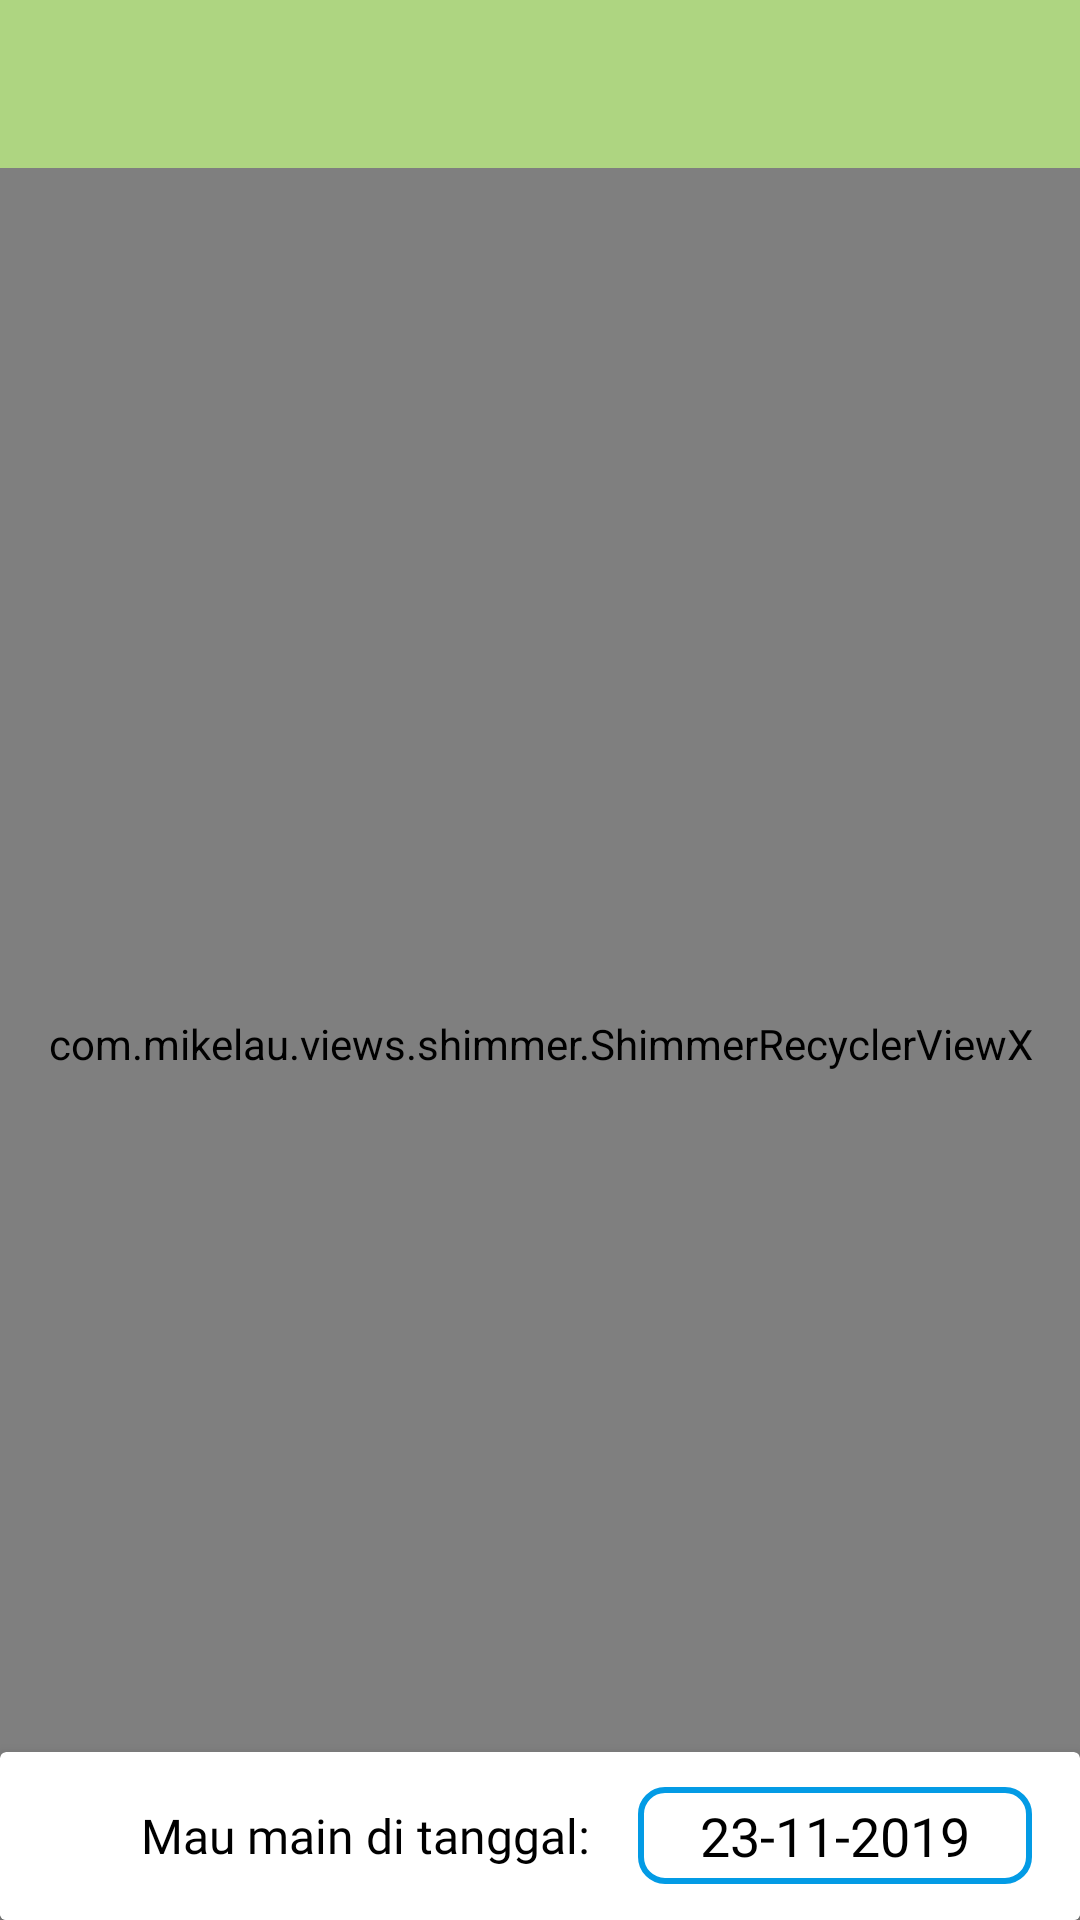

Write the Android layout XML for this screen, with the resource values it uses.
<!-- AndroidManifest.xml: application theme Theme.AppCompat -->
<!-- res/layout/fragment_venue.xml -->
<?xml version="1.0" encoding="utf-8"?>
<androidx.coordinatorlayout.widget.CoordinatorLayout xmlns:android="http://schemas.android.com/apk/res/android"
    xmlns:app="http://schemas.android.com/apk/res-auto"
    android:layout_width="match_parent"
    android:layout_height="match_parent">


    <include
        layout="@layout/date_selector"
        android:layout_width="match_parent"
        android:layout_height="wrap_content"
        android:layout_gravity="bottom" />

    <RelativeLayout
        android:layout_width="match_parent"
        android:layout_height="match_parent"
        android:orientation="vertical">


        <include
            android:id="@+id/tb"
            layout="@layout/toollbar_spinner_date" />


        <androidx.recyclerview.widget.RecyclerView
            android:id="@+id/rvContent"
            android:layout_width="match_parent"
            android:layout_height="match_parent"
            android:layout_below="@id/tb"
            android:layout_centerInParent="true"
            android:visibility="gone" />

        <com.mikelau.views.shimmer.ShimmerRecyclerViewX
            android:id="@+id/rvShimmer"
            android:layout_width="match_parent"
            android:layout_height="match_parent"
            android:layout_below="@id/tb"
            android:layout_centerInParent="true"
            app:shimmer_demo_angle="23"
            app:shimmer_demo_child_count="5"
            app:shimmer_demo_layout="@layout/shimmer_layout"
            app:shimmer_demo_layout_manager_type="linear_vertical"
            app:shimmer_demo_view_holder_item_background="@android:color/white" />

    </RelativeLayout>
</androidx.coordinatorlayout.widget.CoordinatorLayout>
<!-- res/layout/date_selector.xml (included above) -->
<?xml version="1.0" encoding="utf-8"?>
<androidx.cardview.widget.CardView xmlns:android="http://schemas.android.com/apk/res/android"
    xmlns:app="http://schemas.android.com/apk/res-auto"
    xmlns:tools="http://schemas.android.com/tools"
    android:layout_width="match_parent"
    android:layout_height="wrap_content"
    app:cardElevation="8dp">

    <androidx.appcompat.widget.LinearLayoutCompat
        android:id="@+id/venueCustomToolbar"
        android:layout_width="match_parent"
        android:layout_height="?attr/actionBarSize"
        android:background="@drawable/date_selector_bg"
        android:gravity="center"
        android:orientation="horizontal">

        <androidx.appcompat.widget.AppCompatTextView
            android:id="@+id/tvSelectDate"
            style="@style/TextBoldBlack"
            android:layout_width="0dp"
            android:layout_height="match_parent"
            android:layout_weight="1.5"
            android:gravity="center|end"
            android:text="@string/mau_main_di_tanggal"
            android:textSize="18sp"
            app:autoSizeMaxTextSize="16sp"
            app:autoSizeMinTextSize="12sp"
            app:autoSizeStepGranularity="2sp"
            app:autoSizeTextType="uniform" />

        <androidx.appcompat.widget.AppCompatTextView
            android:id="@+id/tvDate"
            style="@style/TextBoldBlack"
            android:layout_width="0dp"
            android:layout_height="wrap_content"
            android:layout_marginStart="16dp"
            android:layout_marginEnd="16dp"
            android:layout_weight="1"
            android:background="@drawable/round_background"
            android:gravity="center"
            android:padding="4dp"
            android:textSize="18sp"
            tools:text="23-11-2019" />
    </androidx.appcompat.widget.LinearLayoutCompat>

</androidx.cardview.widget.CardView>
<!-- res/layout/toollbar_spinner_date.xml (included above) -->
<?xml version="1.0" encoding="utf-8"?>
<com.google.android.material.appbar.AppBarLayout xmlns:android="http://schemas.android.com/apk/res/android"
    xmlns:tools="http://schemas.android.com/tools"
    android:layout_width="match_parent"
    android:layout_height="wrap_content">

    <androidx.appcompat.widget.Toolbar
        android:id="@+id/tbBooking"
        android:layout_width="match_parent"
        android:layout_height="wrap_content" />

    
        
        
        
        
        

        
            
            
            
            
            
            
            

        
            
            
            
            
            
            
            
            
    

</com.google.android.material.appbar.AppBarLayout>
<!-- res/layout/shimmer_layout.xml (included above) -->
<?xml version="1.0" encoding="utf-8"?>
<RelativeLayout xmlns:android="http://schemas.android.com/apk/res/android"
    android:layout_width="match_parent"
    android:layout_height="wrap_content"
    android:padding="16dp">

    <View
        android:id="@+id/img"
        android:layout_width="96dp"
        android:layout_height="96dp"
        android:layout_marginEnd="16dp"
        android:background="@color/dark_grey" />

    <View
        android:id="@+id/line1"
        android:layout_width="match_parent"
        android:layout_height="12dp"
        android:layout_marginBottom="16dp"
        android:layout_toEndOf="@id/img"
        android:background="@color/dark_grey" />

    <View
        android:id="@+id/line2"
        android:layout_width="match_parent"
        android:layout_height="12dp"
        android:layout_below="@id/line1"
        android:layout_marginBottom="16dp"
        android:layout_toEndOf="@id/img"
        android:background="@color/dark_grey" />

    <View
        android:id="@+id/line3"
        android:layout_width="match_parent"
        android:layout_height="12dp"
        android:layout_below="@id/line2"
        android:layout_marginBottom="16dp"
        android:layout_toEndOf="@id/img"
        android:background="@color/dark_grey" />

    <View
        android:id="@+id/line4"
        android:layout_width="match_parent"
        android:layout_height="12dp"
        android:layout_below="@id/line3"
        android:layout_toEndOf="@id/img"
        android:background="@color/dark_grey" />

</RelativeLayout>
<!-- resources referenced by this layout -->
<resources>
  <string-array name="category">
          <item>Futsal</item>
          <item>Football</item>
          <item>Basketball</item>
          <item>Badminton</item>
      </string-array>
  <color name="dark_grey">#efefef</color>
  <!-- drawable date_selector_bg (drawable) -->
  <?xml version="1.0" encoding="utf-8"?>
  <shape xmlns:android="http://schemas.android.com/apk/res/android"
      android:shape="rectangle">
  
      <solid android:color="@android:color/white" />
      <corners
          android:topLeftRadius="16dp"
          android:topRightRadius="16dp" />
  </shape>
  <!-- drawable round_background (drawable) -->
  <?xml version="1.0" encoding="utf-8"?>
  <shape android:shape="rectangle"
      xmlns:android="http://schemas.android.com/apk/res/android" >
      <stroke android:color="@color/colorPrimary"
          android:width="2dp"/>
      <corners android:radius="8dp"/>
  </shape>
  <string name="mau_main_di_tanggal">Mau main di tanggal:</string>
  <style name="TextBoldBlack" parent="Theme.AppCompat">
          <item name="android:textColor">@android:color/black</item>
          <item name="android:textSize">18sp</item>
          <item name="android:fontFamily">@font/lato_bold</item>
      </style>
  <style name="TextBoldWhite" parent="Theme.AppCompat">
          <item name="android:textColor">@android:color/white</item>
          <item name="android:textSize">18sp</item>
          <item name="android:fontFamily">@font/lato_bold</item>
      </style>
  <style name="Theme.AppCompat" parent="Theme.MaterialComponents.Light.NoActionBar">
          
          <item name="colorPrimary">@color/primaryColor</item>
          <item name="colorPrimaryDark">@color/primaryDarkColor</item>
          <item name="colorAccent">@color/secondaryColor</item>
      </style>
  <color name="colorPrimary">#039be5</color>
  <color name="primaryColor">#aed581</color>
  <color name="primaryDarkColor">#7da453</color>
  <color name="secondaryColor">#ffa726</color>
</resources>
